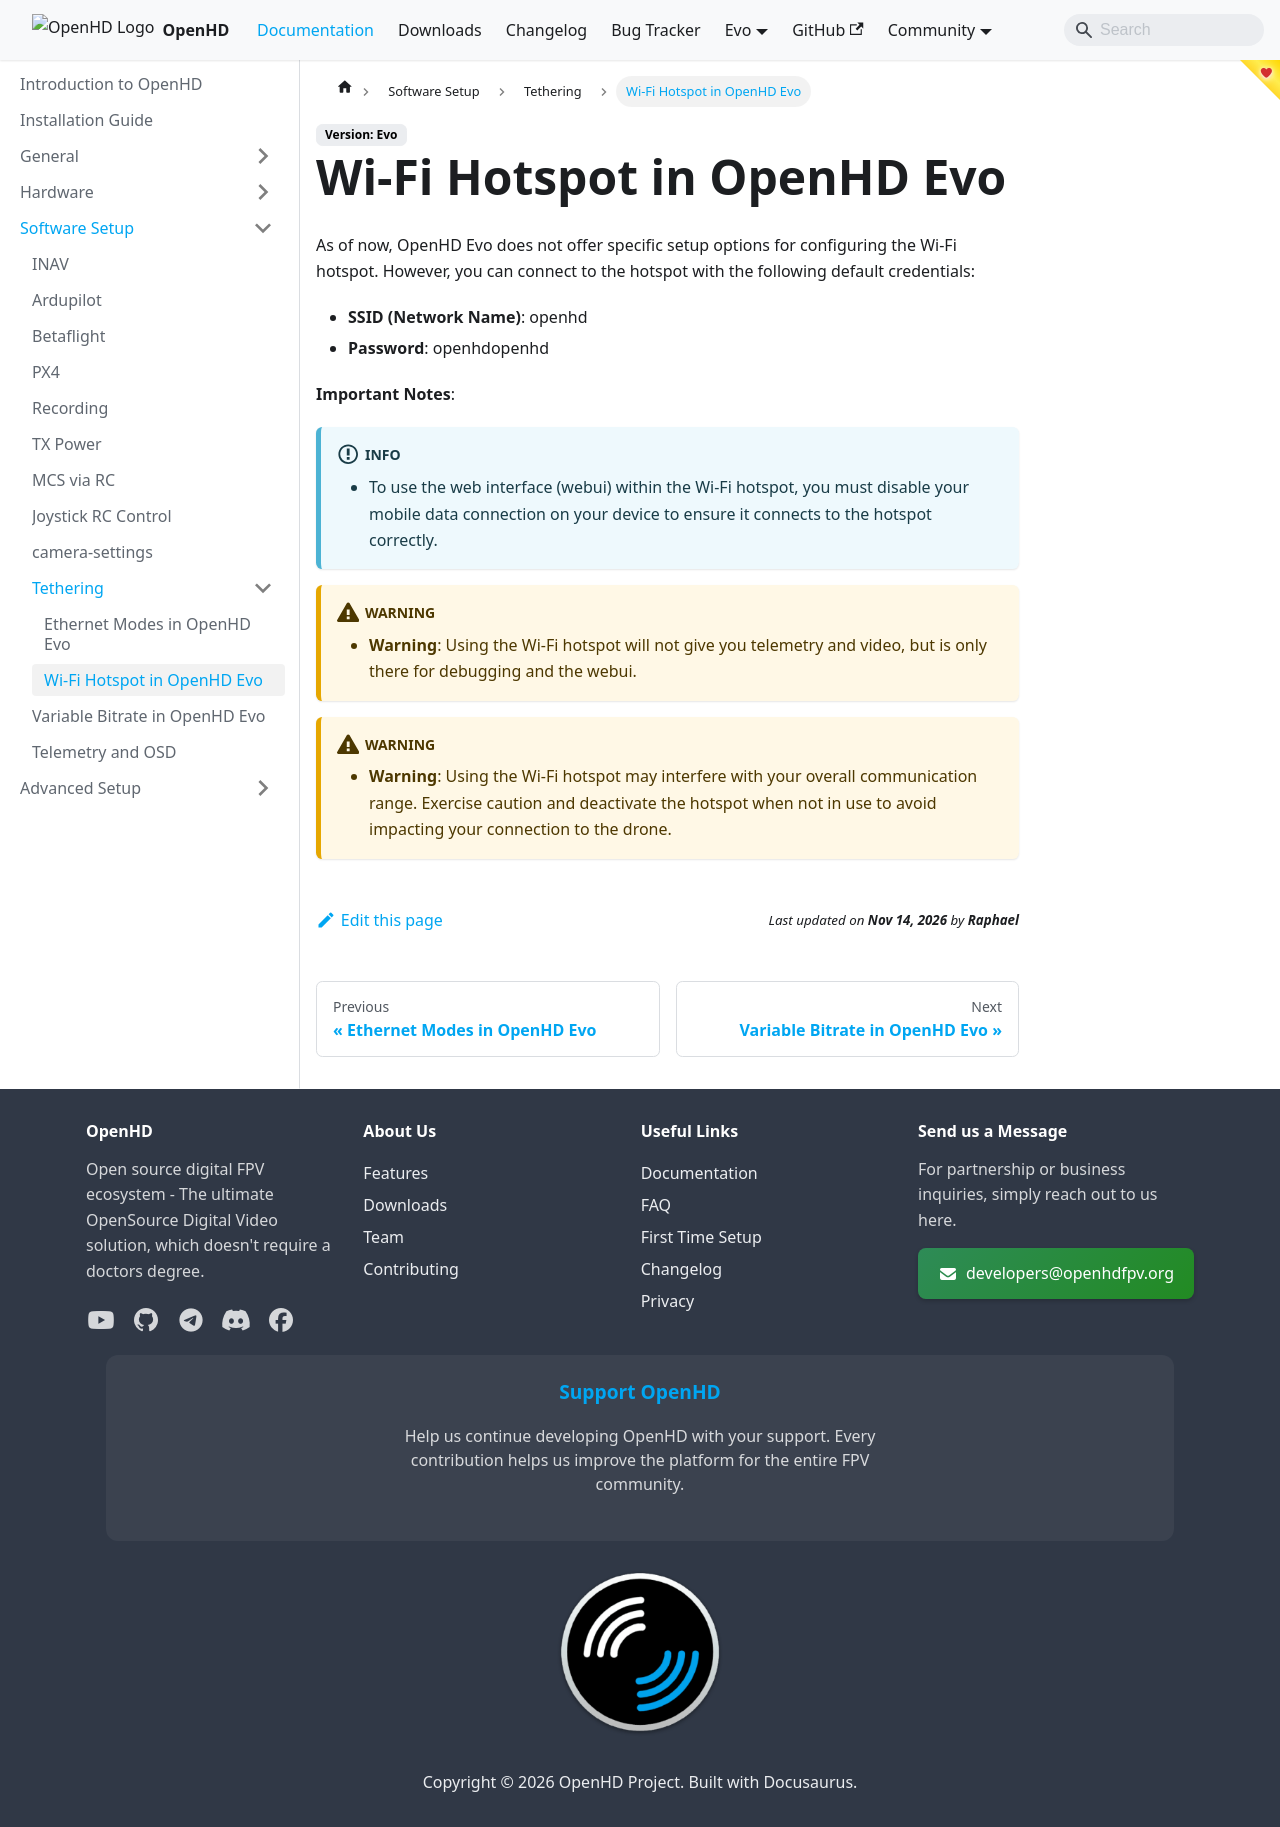

repository: OpenHD/OpenHD-Website · page: staging/software-setup/wifi-hotspot/index.html · generator: docusaurus

---
description: Using the Wi-Fi Hotspot in OpenHD Evo
---

# Wi-Fi Hotspot in OpenHD Evo

As of now, OpenHD Evo does not offer specific setup options for configuring the Wi-Fi hotspot. However, you can connect to the hotspot with the following default credentials:

- **SSID (Network Name)**: openhd
- **Password**: openhdopenhd

**Important Notes**:

:::info
- To use the web interface (webui) within the Wi-Fi hotspot, you must disable your mobile data connection on your device to ensure it connects to the hotspot correctly.
:::

:::warning
- **Warning**: Using the Wi-Fi hotspot will not give you telemetry and video, but is only there for debugging and the webui.
:::

:::warning
- **Warning**: Using the Wi-Fi hotspot may interfere with your overall communication range. Exercise caution and deactivate the hotspot when not in use to avoid impacting your connection to the drone.
:::
